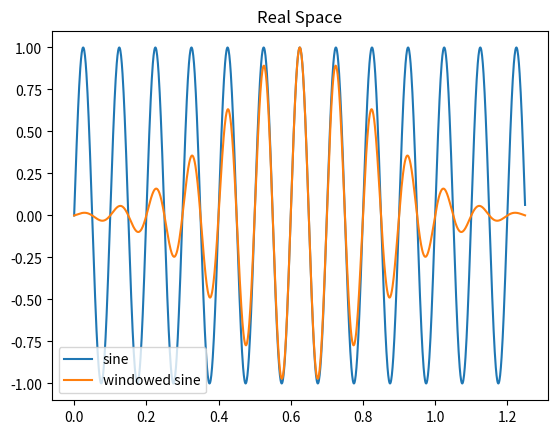
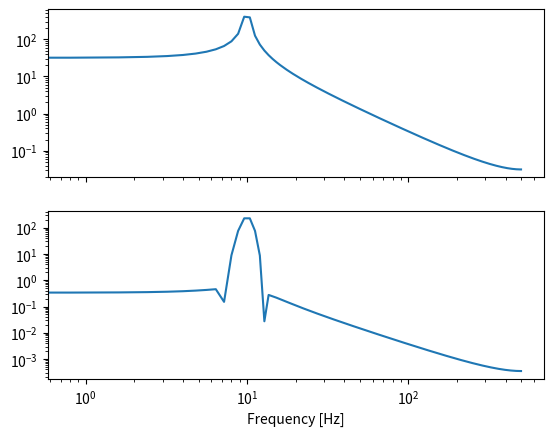

Recreate these plots in Python, in order.
import matplotlib.pyplot as plt
import numpy as np
from scipy.fft import fft,ifft

def gaussian(x,y0,A,x0,width): 
    return y0 + A*np.exp(-(x-x0)**2/(2*width**2))


# Length of the signal
L = 1.25   #[s]
# sampl. freq
fs = 1000   #[Hz]
# sampling period
T = 1/fs   
# sam. points
sp = int(fs*L)

# time partition 
t_part = np.linspace(0,L,sp,endpoint=False) 
# frequency partitio
f_part = np.arange(0,sp/L,1/L)

# sinewave definition
freq = 10    #[Hz]
sine = np.sin(2*np.pi*freq*t_part)

# Fourier transform of sinewave
sine_ft = fft(sine)

# Creating the windowing function.
# A Gaussian function with standard deviation (s) equals to L/6 and centred on the L/2, so that the 3*s falls at the edges of the interval [0, L]
sigma = L/6.
y0 = 0.
x0 = L/2.
A = 1     # to avoid shrinking/enhancing the amplitude of the sinewave function at the centre of [0,L]
window = gaussian(t_part,y0,A,x0,sigma)   

# product of the two functions
sine_wind = sine*window

# Fourier transform of sine_wind
sine_wind_ft = fft(sine_wind)

# Creating visualization
fig, ax = plt.subplots()

# Plotting sine and sine_wind in real space
ax.set_title("Real Space")
ax.plot(t_part,sine,label = "sine")
ax.plot(t_part,sine_wind,label = "windowed sine")
ax.legend()

fig1,ax1 = plt.subplots(2,sharex=True)
# Plotting sine_ft and sine_wind_ft in reciprocal space
ax1[1].set_xlabel("Frequency [Hz]")
ax1[1].set_xscale("log")
ax1[0].set_yscale("log")
ax1[0].plot(f_part[0:int(sp/2)],abs(sine_ft[0:int(sp/2)]))
ax1[1].set_yscale("log")
ax1[1].plot(f_part[0:int(sp/2)],abs(sine_wind_ft[0:int(sp/2)]))


plt.show()
